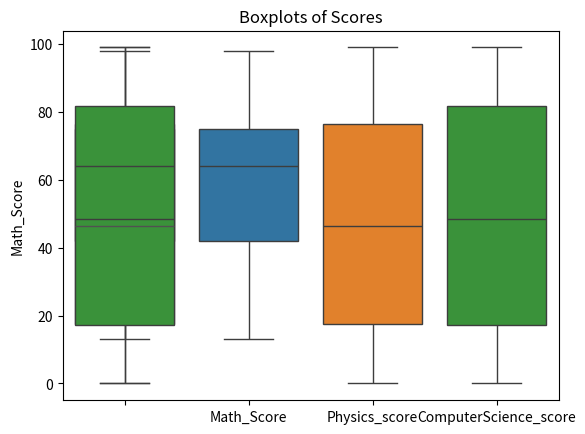
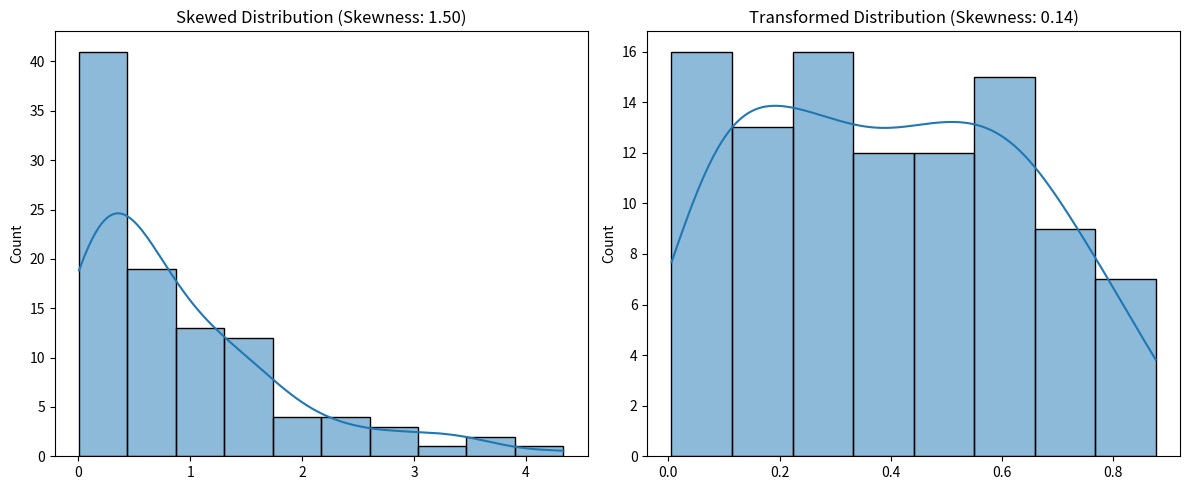

Write Python code to recreate these figures, in order.
#!/usr/bin/env python
# coding: utf-8

# #  Data Wrangling II

# ## Create an “Academic performance” dataset of students and perform the following operations using Python.
# 1. Scan all variables for missing values and inconsistencies. If there are missing values and/or 
#    inconsistencies, use any of the suitable techniques to deal with them.
# 2. Scan all numeric variables for outliers. If there are outliers, use any of the suitable techniques 
#    to deal with them.
# 3. Apply data transformations on at least one of the variables. The purpose of this 
#    transformation should be one of the following reasons: to change the scale for better 
#    understanding of the variable, to convert a non-linear relation into a linear one, or to decrease 
#    the skewness and convert the distribution into a normal distribution.
#    
#    Reason and document your approach properly.

# In[1]:


import pandas as pd
import numpy as np
import matplotlib.pyplot as plt
import seaborn as sns


# In[45]:


Student_data = {
    'Student_ID': range(1, 51),
    'Name': [f'Student_{i}' for i in range(1, 51)],
    'Age': np.random.randint(18, 25, size=50),
    'Gender': np.random.choice(['Male', 'Female'], size=50),
    'Math_Score': np.random.randint(0, 100, size=50),
    'Physics_score': np.random.randint(0, 100, size=50),
    'ComputerScience_score': np.random.randint(0, 100, size=50),
    'Absenteeism': np.random.choice([0, 1], size=50)
}


# In[46]:


df = pd.DataFrame(Student_data)


# In[48]:


# Introduce missing values
df.loc[df['Absenteeism'] == 0, 'Math_Score'] = np.nan


# In[49]:


# Display the initial dataset
print("Initial Dataset:")
df


# In[50]:


# Information about the dataset
df.info()


# In[51]:


#checking the missing values
df.isnull().sum()


# In[52]:


# Data cleaning
# Handling missing values
df['Math_Score'].fillna(df['Math_Score'].mean(), inplace=True)


# In[53]:


# Display the dataset after handling missing values
print("\nDataset after Handling Missing Values:")
df


# # Outliers

# In[54]:


sns.boxplot(y=df['Math_Score'])


# In[55]:


sns.boxplot(y=df['Physics_score'])


# In[56]:


sns.boxplot(y=df['ComputerScience_score'])


# In[57]:


# Visualize outliers using boxplots
sns.boxplot(data=df[['Math_Score', 'Physics_score', 'ComputerScience_score']])
plt.title("Boxplots of Scores")
plt.show()


# In[58]:


# Identify and handle outliers using Z-score
z_scores = np.abs((df[['Math_Score', 'Physics_score', 'ComputerScience_score']] - df[['Math_Score', 'Physics_score', 'ComputerScience_score']].mean()) / df[['Math_Score', 'Physics_score', 'ComputerScience_score']].std())
outliers = z_scores > 2


# In[59]:


# Remove outliers
df = df[~outliers.any(axis=1)]


# In[60]:


# Display the dataset after handling outliers
print("\nDataset after Handling Numeric Outliers:")
df


# In[61]:


# Data Transformation
# Transform the data according to the given question
df['Final_Result'] = np.where(
    (df['Math_Score'] >= 20) & (df['Physics_score'] >= 15) & (df['ComputerScience_score'] >= 15) & (df['Absenteeism'] == 1),
    'Pass', 'Fail'
)


# In[62]:


# Display the dataset after data transformation and adding 'Final_Result'
print("\nDataset after Data Transformation and Adding 'Final_Result':")
df


# In[63]:


#Another Data transformation
#Apply a square root transformation on Physics_score
df['Transformed_Physics_Score'] = np.sqrt(df['Physics_score'])


# In[20]:


df


# In[64]:


from scipy.stats import skew

# Calculate skewness before transformation
original_skewness = skew(df["ComputerScience_score"])

# Apply transformation (e.g., Square Root Transformation)
transformed_data = np.sqrt(df["ComputerScience_score"])

# Calculate skewness after transformation
transformed_skewness = skew(transformed_data)

print("Original Skewness:", original_skewness)
print("Transformed Skewness:", transformed_skewness)


# To decrease skewness and transform a distribution closer to a normal distribution, you can use techniques like the Box-Cox transformation or Yeo-Johnson transformation. These transformations are specifically designed to stabilize variance and make the data more normal. Here's an example using the Box-Cox transformation:

# In[65]:


import numpy as np
import matplotlib.pyplot as plt
from scipy.stats import boxcox, skew, norm
import seaborn as sns


# In[66]:


# Generating a skewed dataset
np.random.seed(42)
skewed_data = np.random.exponential(size=100)

skewed_data


# In[67]:


# Calculate skewness before transformation
skewness_before = skew(skewed_data)

skewness_before


# In[68]:


# Apply Box-Cox transformation
transformed_data, lambda_value = boxcox(skewed_data + 1)  # Adding 1 to handle zero values if present


# In[69]:


# Calculate skewness after transformation
skewness_after = skew(transformed_data)

skewness_after


# In[70]:


# Plotting original and transformed distributions
plt.figure(figsize=(12, 5))

plt.subplot(1, 2, 1)
sns.histplot(skewed_data, kde=True)
plt.title(f'Skewed Distribution (Skewness: {skewness_before:.2f})')


# In[71]:


plt.subplot(1, 2, 2)
sns.histplot(transformed_data, kde=True)
plt.title(f'Transformed Distribution (Skewness: {skewness_after:.2f})')


# In[75]:


plt.tight_layout()
plt.show()


# In[74]:


df


# In[ ]:




